Run: headless pygame with SDL's dummy video driver; simulated clock (each Clock.tick advances the game by its frame time, no real sleeping); random seed 0; keys injected as events and as key.get_pressed() state; no mouse input.
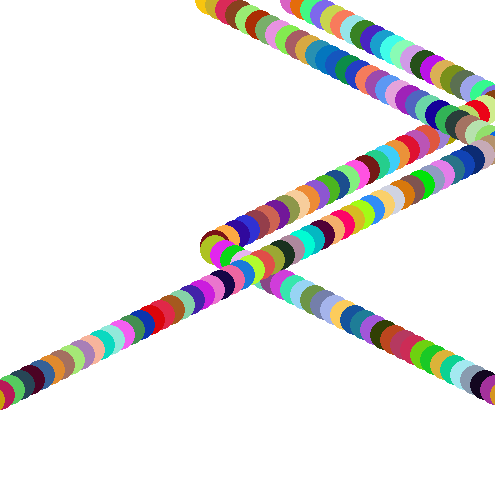
Frame 1 of 4 · flips 1–60 · no input
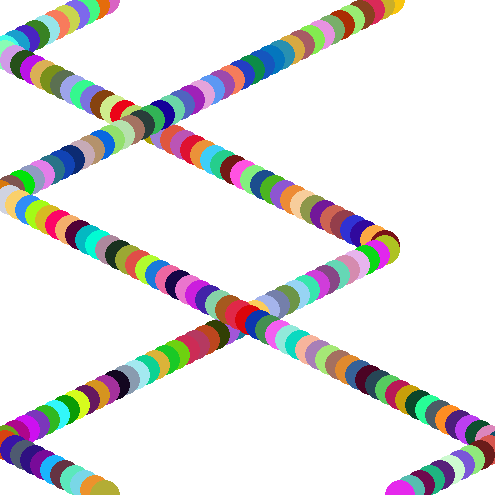
Frame 2 of 4 · flips 61–180 · tapped SPACE, RETURN · held RIGHT (→), D
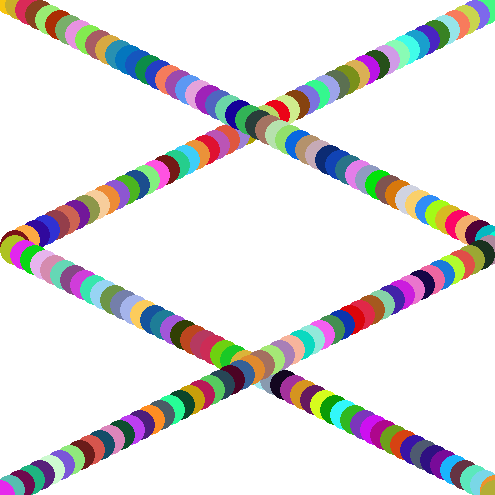
Frame 3 of 4 · flips 181–300 · held DOWN (↓), S
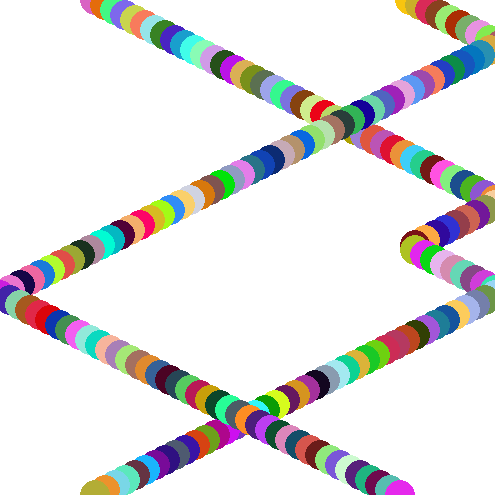
Frame 4 of 4 · flips 301–420 · held LEFT (←), A, UP (↑), W

The pygame program that drew these frames:

import pygame
import random
pygame.init()
y_max = 495
x_max = 495
win = pygame.display.set_mode((x_max,y_max))
clock =pygame.time.Clock()
objects = []

class PlayerObject:
    def __init__(self,window,color,cordinate,radius):
        #varribles
        self.col = color
        self.cord = list(cordinate)
        self.rad = radius
        self.awake = True
        self.win = window
        self.X_Pluser = True
    
    def Mouvement(self):
        global x_max,y_max
        if self.X_Pluser == True:
            self.cord[0] += 5
        else:
            self.cord[0] -= 5

        if self.cord[0] >= 500:
            self.X_Pluser = False
        elif self.cord[0] <= 0:
            self.X_Pluser = True

    def Display(self):
        pygame.draw.circle(surface=self.win,color=self.col,center=self.cord,radius=self.rad)
    
    def Awake(self):
        if self.awake == True:
            self.awake = False

for i in range(0,100):
    objects.append(PlayerObject(win,(random.randint(1,255),random.randint(1,255),random.randint(1,255)),(i * 10,i * 5),15))
    objects[i].Awake()

for i in range(0,100):
    objects.append(PlayerObject(win,(random.randint(1,255),random.randint(1,255),random.randint(1,255)),(x_max - i * 10,i * 5),15))
    objects[i].Awake()

while True:
    for event in pygame.event.get():
        if event.type == pygame.QUIT:
            exit()
    win.fill((255,255,255))
    for i in range(0,len(objects)):
        objects[i].Display()
        objects[i].Mouvement()
    pygame.display.update()
    print(clock.get_fps())
    clock.tick(100)
